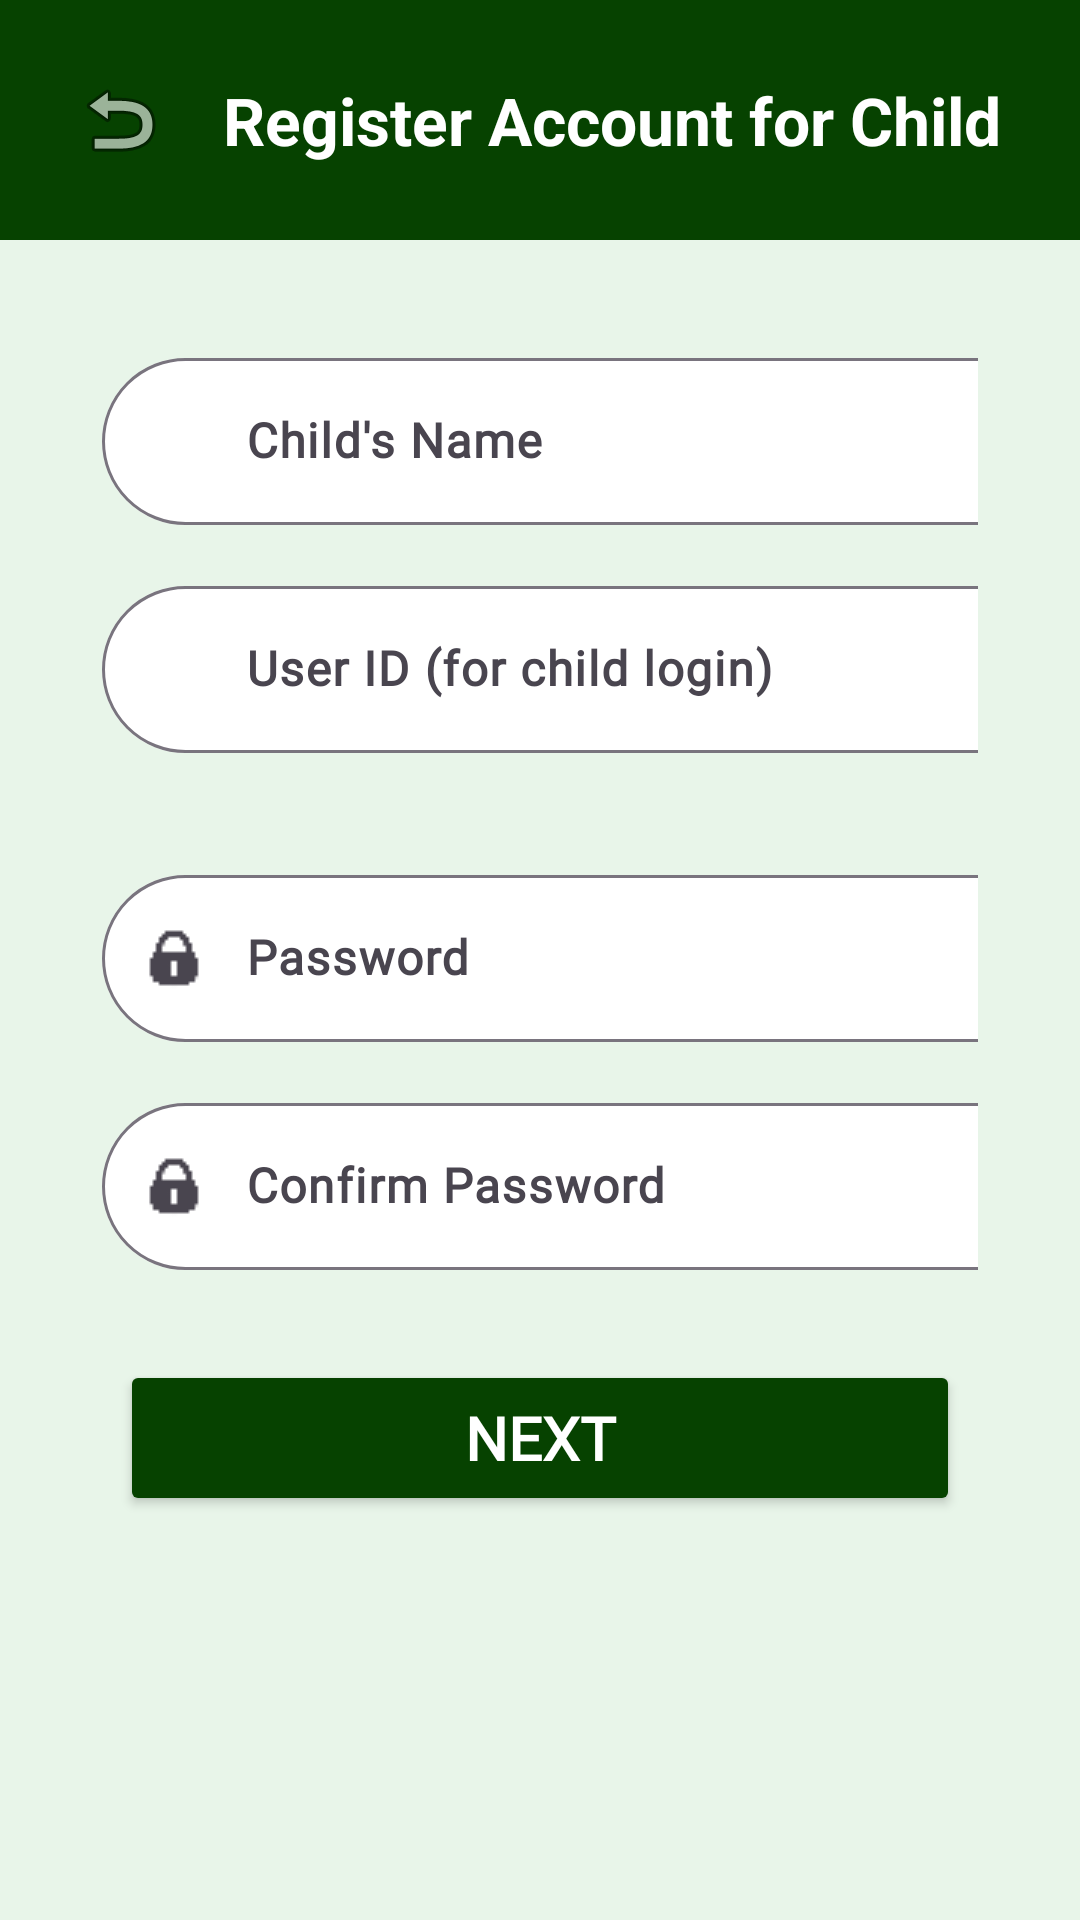

Produce the Android XML layout that renders to this screen, including the resource entries it uses.
<!-- AndroidManifest.xml: application theme Theme.MyApplication -->
<!-- res/layout/activity_parent_registerchild.xml -->
<?xml version="1.0" encoding="utf-8"?>
<androidx.constraintlayout.widget.ConstraintLayout xmlns:android="http://schemas.android.com/apk/res/android"
    xmlns:app="http://schemas.android.com/apk/res-auto"
    android:layout_width="match_parent"
    android:layout_height="match_parent"
    xmlns:tools="http://schemas.android.com/tools"
    android:background="#E8F5E9">

    
    <LinearLayout
        android:id="@+id/topBar"
        android:layout_width="match_parent"
        android:layout_height="wrap_content"
        android:orientation="horizontal"
        android:background="#064200"
        android:padding="16dp"
        android:gravity="center_vertical"
        app:layout_constraintTop_toTopOf="parent">

        <ImageButton
            android:id="@+id/btnBack"
            android:layout_width="48dp"
            android:layout_height="48dp"
            android:src="@android:drawable/ic_menu_revert"
            android:background="?attr/selectableItemBackgroundBorderless"
            android:contentDescription="Back"
            tools:tint="@color/white"/>

        <TextView
            android:layout_width="0dp"
            android:layout_height="wrap_content"
            android:layout_weight="1"
            android:text="Register Account for Child"
            android:textSize="22sp"
            android:textStyle="bold"
            android:textColor="@color/white"
            android:gravity="center"/>

    </LinearLayout>

    <ScrollView
        android:layout_width="match_parent"
        android:layout_height="0dp"
        app:layout_constraintTop_toBottomOf="@id/topBar"
        app:layout_constraintBottom_toBottomOf="parent">

        <LinearLayout
            android:layout_width="match_parent"
            android:layout_height="wrap_content"
            android:orientation="vertical"
            android:padding="24dp">
            <LinearLayout
                android:layout_width="match_parent"
                android:layout_height="wrap_content"
                android:orientation="vertical"
                android:padding="10dp">

                
                <com.google.android.material.textfield.TextInputLayout
                    android:layout_width="match_parent"
                    android:layout_height="wrap_content"
                    android:layout_marginBottom="15dp"
                    android:id="@+id/nameLayoutRegister"
                    android:hint="Child's Name"
                    app:boxCornerRadiusTopStart="30dp"
                    app:boxCornerRadiusTopEnd="30dp"
                    app:boxCornerRadiusBottomEnd="30dp"
                    app:boxCornerRadiusBottomStart="30dp"
                    app:boxBackgroundColor="@color/white"
                    app:startIconDrawable="@drawable/pfp_logo2">

                    <com.google.android.material.textfield.TextInputEditText
                        android:layout_width="328dp"
                        android:layout_height="wrap_content"
                        android:id="@+id/nameETRegister"
                        android:inputType="textPersonName"
                        android:fontFamily="@font/quicksand"
                        android:textStyle="bold"
                        android:paddingStart="48dp"
                        android:paddingEnd="16dp"/>

                </com.google.android.material.textfield.TextInputLayout>

                
                <com.google.android.material.textfield.TextInputLayout
                    android:layout_width="match_parent"
                    android:layout_height="wrap_content"
                    android:layout_marginBottom="15dp"
                    android:id="@+id/userIdLayoutRegister"
                    android:hint="User ID (for child login)"
                    app:boxCornerRadiusTopStart="30dp"
                    app:boxCornerRadiusTopEnd="30dp"
                    app:boxCornerRadiusBottomEnd="30dp"
                    app:boxCornerRadiusBottomStart="30dp"
                    app:boxBackgroundColor="@color/white"
                    app:errorEnabled="true"
                    app:helperTextEnabled="true"
                    app:helperTextTextColor="#4CAF50"
                    app:startIconDrawable="@drawable/pfp_logo2">

                    <com.google.android.material.textfield.TextInputEditText
                        android:layout_width="328dp"
                        android:layout_height="wrap_content"
                        android:id="@+id/userIdETRegister"
                        android:inputType="text"
                        android:fontFamily="@font/quicksand"
                        android:textStyle="bold"
                        android:paddingStart="48dp"
                        android:paddingEnd="16dp"/>

                </com.google.android.material.textfield.TextInputLayout>

                
                <com.google.android.material.textfield.TextInputLayout
                    android:layout_width="match_parent"
                    android:layout_height="wrap_content"
                    android:layout_marginBottom="15dp"
                    android:id="@+id/passwordLayoutRegister"
                    android:hint="@string/password"
                    app:boxCornerRadiusTopStart="30dp"
                    app:boxCornerRadiusTopEnd="30dp"
                    app:boxCornerRadiusBottomEnd="30dp"
                    app:boxCornerRadiusBottomStart="30dp"
                    app:boxBackgroundColor="@color/white"
                    app:startIconDrawable="@drawable/lock_logo"
                    app:endIconMode="password_toggle">

                    <com.google.android.material.textfield.TextInputEditText
                        android:layout_width="328dp"
                        android:layout_height="wrap_content"
                        android:id="@+id/passwordETRegister"
                        android:inputType="textPassword"
                        android:fontFamily="@font/quicksand"
                        android:textStyle="bold"
                        android:paddingStart="48dp"
                        android:paddingEnd="16dp"/>

                </com.google.android.material.textfield.TextInputLayout>

                
                <com.google.android.material.textfield.TextInputLayout
                    android:layout_width="match_parent"
                    android:layout_height="wrap_content"
                    android:layout_marginBottom="10dp"
                    android:id="@+id/confirmPasswordLayoutRegister"
                    android:hint="@string/confirmPassword"
                    app:boxCornerRadiusTopStart="30dp"
                    app:boxCornerRadiusTopEnd="30dp"
                    app:boxCornerRadiusBottomEnd="30dp"
                    app:boxCornerRadiusBottomStart="30dp"
                    app:boxBackgroundColor="@color/white"
                    app:startIconDrawable="@drawable/lock_logo"
                    app:endIconMode="password_toggle">

                    <com.google.android.material.textfield.TextInputEditText
                        android:layout_width="328dp"
                        android:layout_height="wrap_content"
                        android:id="@+id/confirmPasswordETRegister"
                        android:inputType="textPassword"
                        android:fontFamily="@font/quicksand"
                        android:textStyle="bold"
                        android:paddingStart="48dp"
                        android:paddingEnd="16dp"/>

                </com.google.android.material.textfield.TextInputLayout>

            </LinearLayout>


            <Button
                android:id="@+id/loginBotton"
                android:layout_width="280dp"
                android:layout_height="52dp"
                android:layout_marginTop="10dp"
                android:layout_marginBottom="20dp"
                android:text="@string/next"
                android:textSize="20sp"
                android:textColor="@color/white"
                android:fontFamily="@font/quicksand"
                android:textStyle="bold"
                android:layout_gravity="center_horizontal"
                android:backgroundTint="#064200"/>

        </LinearLayout>

    </ScrollView>

</androidx.constraintlayout.widget.ConstraintLayout>
<!-- resources referenced by this layout -->
<resources>
  <color name="white">#FFFFFF</color>
  <!-- drawable lock_logo: png bitmap (drawable, 1920 bytes) -->
  <string name="confirmPassword">Confirm Password</string>
  <string name="next">Next</string>
  <string name="password">Password</string>
  <style name="Theme.MyApplication" parent="Base.Theme.MyApplication" />
  <style name="Base.Theme.MyApplication" parent="Theme.Material3.DayNight.NoActionBar">
          <item name="colorPrimary">#000000</item>
      </style>
</resources>
